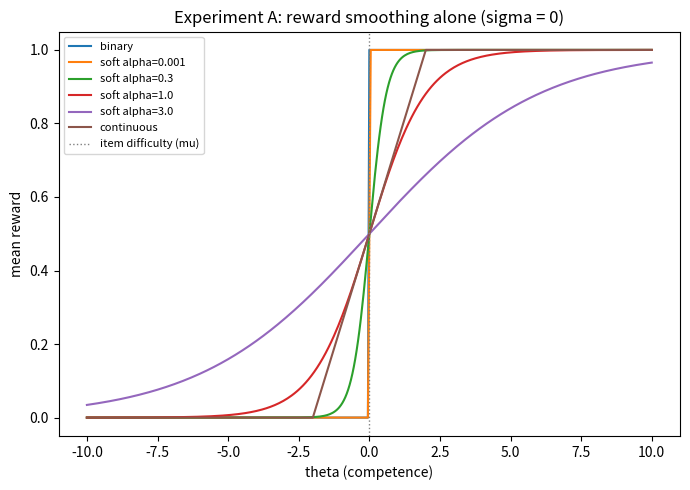
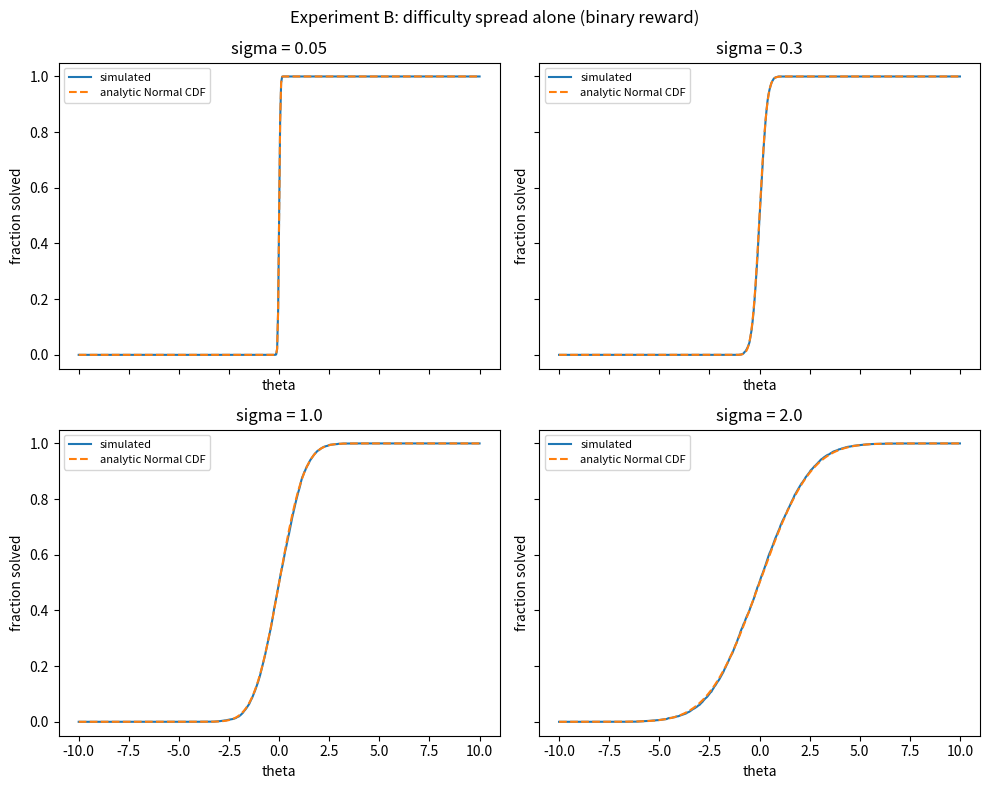
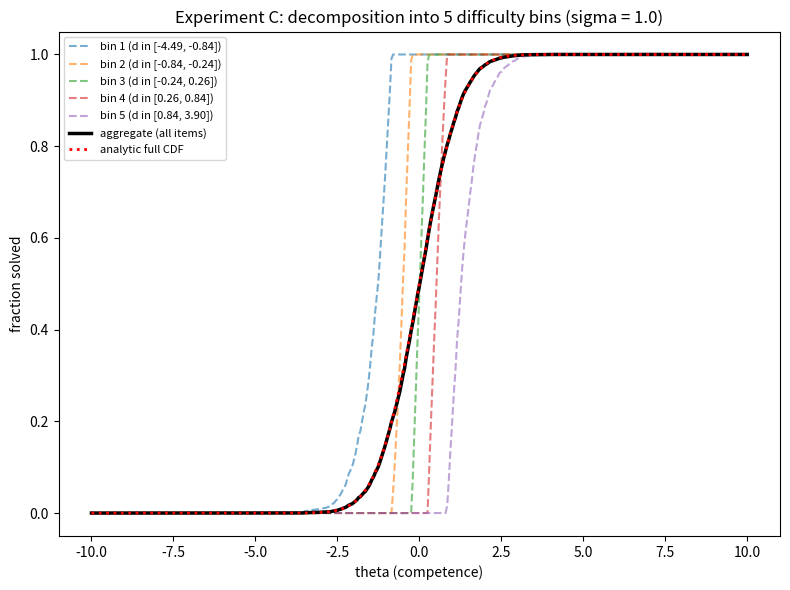
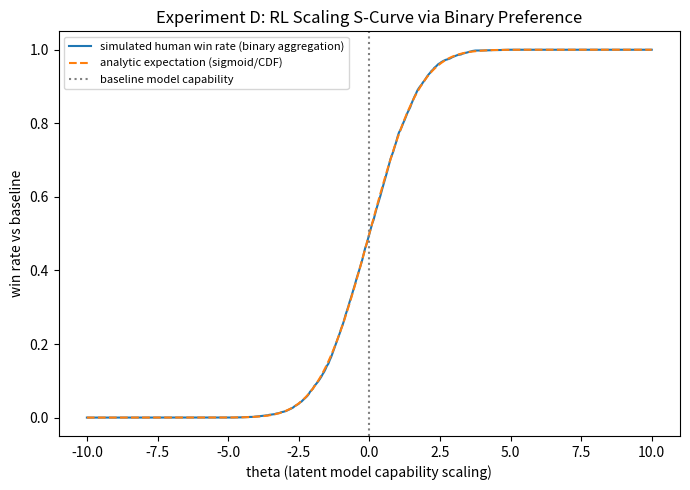

These charts were generated, in order, by the following Python code:
"""
Stage 1: Synthetic measurement-artifact simulation.

Hypothesis under test
----------------------
Sigmoid-shaped "scaling curves" and apparent performance ceilings can arise
purely from how *measurement* works -- the reward function applied to an
outcome, and the spread of difficulty across evaluation items -- and need
NOT reflect any underlying change in how model capability scales.

We model a single evaluation item as a binary outcome: the item is solved
if competence (theta) exceeds the item's difficulty (d). The margin is

    m = theta - d

Reward functions map a margin to a value in [0, 1]:
    - binary:      R = 1 if m >= 0 else 0                (hard step)
    - soft:        R = sigmoid(m / alpha)                 (soft step)
    - continuous:  R = clip((m - m_min) / (m_max - m_min), 0, 1)  (linear ramp)

Three experiments isolate two distinct sources of curve smoothness:
    A. Reward smoothing alone   (sigma = 0, vary the reward function)
    B. Difficulty spread alone  (binary reward, vary sigma of d)
    C. Decomposition            (binary reward, moderate sigma, bin by difficulty)
    D. RLHF Preference Aggregation (simulate binary human choices vs a baseline)

Run with: python stage1_measurement_artifact.py
Finishes in well under 30 seconds on a CPU laptop.
"""

import math
import os

import numpy as np
import matplotlib.pyplot as plt

# ============================================================================
# CONFIG -- all tunable knobs live here, nowhere else.
# ============================================================================
SEED = 0                                # fixed RNG seed for reproducibility

THETA_MIN, THETA_MAX, THETA_N = -10.0, 10.0, 401   # competence grid (x-axis)

N_ITEMS = 5000                          # evaluation items sampled per curve
MU = 0.0                                # mean item difficulty

ALPHAS = [0.001, 0.3, 1.0, 3.0]         # soft-reward smoothness sweep (Experiment A)
CONTINUOUS_RANGE = (-2.0, 2.0)          # (m_min, m_max) for the continuous-reward ramp

SIGMAS = [0.05, 0.3, 1.0, 2.0]          # difficulty-spread sweep (Experiment B)

SIGMA_C = 1.0                           # difficulty spread used in Experiment C
N_BINS_C = 5                            # number of difficulty-quantile bins

MC_TOLERANCE = 0.08                     # acceptance tolerance: |simulated - analytic CDF|

FIGURES_DIR = "figures"


# ============================================================================
# Reward functions: map a margin m = theta - d to a value in [0, 1].
# ============================================================================
def reward_binary(m):
    """R = 1 if the margin is non-negative, else 0 -- a hard step at m = 0."""
    return (m >= 0).astype(float)


def reward_soft(m, alpha):
    """
    R = sigmoid(m / alpha).

    d/dm sigmoid(m/alpha) at m=0 equals 1/(4*alpha): alpha sets the
    steepness of the transition without moving its location. As
    alpha -> 0, sigmoid(m/alpha) -> the binary step.

    Computed branch-wise on the sign of the argument to avoid overflow
    in exp() for small alpha / large |m| (the result is mathematically
    identical to 1 / (1 + exp(-m/alpha))).
    """
    z = m / alpha
    out = np.empty_like(z, dtype=float)
    pos = z >= 0
    out[pos] = 1.0 / (1.0 + np.exp(-z[pos]))
    ez = np.exp(z[~pos])
    out[~pos] = ez / (1.0 + ez)
    return out


def reward_continuous(m, m_min, m_max):
    """R = clip((m - m_min) / (m_max - m_min), 0, 1) -- a linear ramp."""
    return np.clip((m - m_min) / (m_max - m_min), 0.0, 1.0)


# ============================================================================
# Analytic reference: Normal CDF (no scipy dependency -- use math.erf).
# ============================================================================
_erf_vec = np.vectorize(math.erf)


def normal_cdf(x, mu, sigma):
    """
    Phi((x - mu) / sigma), via Phi(z) = 0.5 * (1 + erf(z / sqrt(2))).

    If difficulty d ~ Normal(mu, sigma), an item is solved (binary reward)
    iff theta >= d, so P(solved | theta) = P(d <= theta) = CDF_d(theta).
    This is the analytic prediction that Experiment B's simulation should
    reproduce.
    """
    z = (x - mu) / (sigma * math.sqrt(2.0))
    return 0.5 * (1.0 + _erf_vec(z))


# ============================================================================
# Diagnostics
# ============================================================================
def inflection_point(theta, curve):
    """
    Inflection point := theta of maximum slope dR/dtheta, and that slope.
    For a sigmoid this is its steepest point; for a hard step it is the
    single grid cell containing the jump.
    """
    slope = np.gradient(curve, theta)
    idx = np.argmax(slope)
    return theta[idx], slope[idx]


# ============================================================================
# Experiment A: reward smoothing alone (sigma = 0)
# ============================================================================
def experiment_a(theta):
    """
    Every item has difficulty MU (sigma = 0), so the margin m = theta - MU
    is the same for the whole population. Sweep the reward function's own
    smoothness and compare binary, soft (various alpha), and continuous.
    """
    print("\n" + "=" * 70)
    print("EXPERIMENT A: reward smoothing alone (sigma = 0, difficulty = MU)")
    print("=" * 70)

    m = theta - MU

    curves = {"binary": reward_binary(m)}
    for alpha in ALPHAS:
        curves[f"soft alpha={alpha}"] = reward_soft(m, alpha)
    curves["continuous"] = reward_continuous(m, *CONTINUOUS_RANGE)

    plt.figure(figsize=(7, 5))
    for label, curve in curves.items():
        plt.plot(theta, curve, label=label)
    plt.axvline(MU, color="gray", linestyle=":", linewidth=1, label="item difficulty (mu)")
    plt.xlabel("theta (competence)")
    plt.ylabel("mean reward")
    plt.title("Experiment A: reward smoothing alone (sigma = 0)")
    plt.legend(fontsize=8)
    plt.tight_layout()
    plt.savefig(os.path.join(FIGURES_DIR, "experiment_a_reward_smoothing.png"), dpi=150)
    plt.close()

    diagnostics = {}
    for label, curve in curves.items():
        theta_infl, slope = inflection_point(theta, curve)
        diagnostics[label] = (theta_infl, slope)
        print(f"  {label:18s}: inflection theta = {theta_infl:7.3f}, max slope = {slope:9.3f}")

    # The continuous reward is a *linear* ramp: its slope is constant across
    # the whole ramp, so "the" inflection point is not a single meaningful
    # location -- argmax just picks one point on a flat plateau. Report the
    # ramp's span instead.
    print(f"  {'continuous':18s}: note -- slope is constant (={diagnostics['continuous'][1]:.3f}) "
          f"across the whole ramp m in [{CONTINUOUS_RANGE[0]}, {CONTINUOUS_RANGE[1]}]; "
          f"the inflection-point notion does not apply to a linear ramp.")

    return curves, diagnostics


# ============================================================================
# Experiment B: difficulty spread alone (binary reward)
# ============================================================================
def experiment_b(theta, rng):
    """
    Binary reward only. Draw N_ITEMS difficulties d ~ Normal(MU, sigma) for
    each sigma in SIGMAS and compute the simulated fraction solved:

        frac_solved(theta) = mean_i 1{theta - d_i >= 0} = mean_i 1{d_i <= theta}
                            = empirical CDF of d, evaluated at theta

    Compared against the analytic Normal CDF Phi((theta - MU) / sigma).
    """
    print("\n" + "=" * 70)
    print("EXPERIMENT B: difficulty spread alone (binary reward)")
    print("=" * 70)

    fig, axes = plt.subplots(2, 2, figsize=(10, 8), sharex=True, sharey=True)

    sim_curves, analytic_curves, max_errors, diagnostics = {}, {}, {}, {}

    for ax, sigma in zip(axes.flat, SIGMAS):
        d = rng.normal(MU, sigma, size=N_ITEMS)

        # solved[i, j] = True if item j is solved when competence = theta[i]
        solved = (theta[:, None] - d[None, :]) >= 0.0
        frac_solved = solved.mean(axis=1)

        analytic = normal_cdf(theta, MU, sigma)
        err = float(np.max(np.abs(frac_solved - analytic)))

        sim_curves[sigma] = frac_solved
        analytic_curves[sigma] = analytic
        max_errors[sigma] = err

        theta_infl, slope = inflection_point(theta, frac_solved)
        diagnostics[sigma] = (theta_infl, slope)

        ax.plot(theta, frac_solved, label="simulated")
        ax.plot(theta, analytic, "--", label="analytic Normal CDF")
        ax.set_title(f"sigma = {sigma}")
        ax.set_xlabel("theta")
        ax.set_ylabel("fraction solved")
        ax.legend(fontsize=8)

        print(f"  sigma={sigma:5.2f}: inflection theta = {theta_infl:7.3f}, "
              f"max slope = {slope:7.3f}, max |sim - analytic CDF| = {err:.4f}")

    fig.suptitle("Experiment B: difficulty spread alone (binary reward)")
    fig.tight_layout()
    fig.savefig(os.path.join(FIGURES_DIR, "experiment_b_difficulty_spread.png"), dpi=150)
    plt.close(fig)

    return sim_curves, analytic_curves, max_errors, diagnostics


# ============================================================================
# Experiment C: decomposition into difficulty-quantile bins
# ============================================================================
def experiment_c(theta, rng):
    """
    Binary reward, sigma = SIGMA_C. Split the items into N_BINS_C
    difficulty-quantile bins. Each bin spans a narrow difficulty range, so
    its accuracy curve is close to a step at that bin's own difficulty.
    The aggregate over all items is the (weight-averaged) mixture of bin
    curves, which should equal the full-population CDF.
    """
    print("\n" + "=" * 70)
    print(f"EXPERIMENT C: decomposition into {N_BINS_C} difficulty bins (sigma = {SIGMA_C})")
    print("=" * 70)

    d = rng.normal(MU, SIGMA_C, size=N_ITEMS)

    # Sort by difficulty, then split into N_BINS_C contiguous quantile groups.
    order = np.argsort(d)
    bins = np.array_split(order, N_BINS_C)

    plt.figure(figsize=(8, 6))

    bin_curves, weights = [], []
    for i, idx in enumerate(bins):
        d_bin = d[idx]
        solved = (theta[:, None] - d_bin[None, :]) >= 0.0
        frac_solved = solved.mean(axis=1)
        bin_curves.append(frac_solved)
        weights.append(len(idx) / N_ITEMS)

        theta_infl, slope = inflection_point(theta, frac_solved)
        print(f"  bin {i + 1} (d in [{d_bin.min():5.2f}, {d_bin.max():5.2f}]): "
              f"inflection theta = {theta_infl:7.3f}, max slope = {slope:7.3f}")

        plt.plot(theta, frac_solved, "--", alpha=0.6,
                 label=f"bin {i + 1} (d in [{d_bin.min():.2f}, {d_bin.max():.2f}])")

    aggregate = (theta[:, None] - d[None, :] >= 0.0).mean(axis=1)
    # Mixture identity: aggregate accuracy = weighted average of per-bin accuracy
    weighted_avg = sum(w * c for w, c in zip(weights, bin_curves))
    analytic_full = normal_cdf(theta, MU, SIGMA_C)

    agg_vs_cdf = float(np.max(np.abs(aggregate - analytic_full)))
    agg_vs_weighted = float(np.max(np.abs(aggregate - weighted_avg)))

    theta_infl, slope = inflection_point(theta, aggregate)
    print(f"  {'aggregate':28s}: inflection theta = {theta_infl:7.3f}, max slope = {slope:7.3f}")
    print(f"  max |aggregate - weighted bin average| = {agg_vs_weighted:.6f}")
    print(f"  max |aggregate - analytic full CDF|    = {agg_vs_cdf:.4f}")

    plt.plot(theta, aggregate, "k-", linewidth=2.5, label="aggregate (all items)")
    plt.plot(theta, analytic_full, "r:", linewidth=2, label="analytic full CDF")
    plt.xlabel("theta (competence)")
    plt.ylabel("fraction solved")
    plt.title(f"Experiment C: decomposition into {N_BINS_C} difficulty bins (sigma = {SIGMA_C})")
    plt.legend(fontsize=8)
    plt.tight_layout()
    plt.savefig(os.path.join(FIGURES_DIR, "experiment_c_decomposition.png"), dpi=150)
    plt.close()

    return aggregate, analytic_full, agg_vs_cdf, agg_vs_weighted


# ============================================================================
# Experiment D: RLHF Preference Aggregation (Bradley-Terry simulation)
# ============================================================================
def experiment_d(theta, rng):
    """
    Simulates the Bradley-Terry / RLHF evaluation setup.
    A scaling model (theta) is evaluated against a fixed baseline model (theta_base = MU).
    Thousands of human evaluators make a *binary choice* based on a noisy
    perception of capability.
    The aggregate win-rate acts like a softmax/sigmoid mapping latent capability.
    """
    print("\n" + "=" * 70)
    print("EXPERIMENT D: RLHF Preference Aggregation (Bradley-Terry effect)")
    print("=" * 70)

    theta_base = MU
    human_noise_sigma = 1.0  # The "human learning variable" / variance

    # Simulate N_ITEMS humans evaluating each theta against theta_base
    # Human perceives A: theta + noise_A, B: theta_base + noise_B
    # Prefers A if perceived_A > perceived_B
    diff_noise = rng.normal(0, math.sqrt(2) * human_noise_sigma, size=N_ITEMS)
    
    # margin = true difference + human perception noise
    margin = (theta[:, None] - theta_base) + diff_noise[None, :]
    win_rate = (margin > 0).mean(axis=1)

    # Analytic expectation is the Normal CDF of the difference
    analytic_win_rate = normal_cdf(theta, theta_base, math.sqrt(2) * human_noise_sigma)

    plt.figure(figsize=(7, 5))
    plt.plot(theta, win_rate, label="simulated human win rate (binary aggregation)")
    plt.plot(theta, analytic_win_rate, "--", label="analytic expectation (sigmoid/CDF)")
    plt.axvline(theta_base, color="gray", linestyle=":", label="baseline model capability")
    plt.xlabel("theta (latent model capability scaling)")
    plt.ylabel("win rate vs baseline")
    plt.title("Experiment D: RL Scaling S-Curve via Binary Preference")
    plt.legend(fontsize=8)
    plt.tight_layout()
    plt.savefig(os.path.join(FIGURES_DIR, "experiment_d_rlhf_preferences.png"), dpi=150)
    plt.close()


# ============================================================================
# Main: run experiments, then check acceptance criteria.
# ============================================================================
def main():
    os.makedirs(FIGURES_DIR, exist_ok=True)
    rng = np.random.default_rng(SEED)
    theta = np.linspace(THETA_MIN, THETA_MAX, THETA_N)

    curves_a, diag_a = experiment_a(theta)
    sim_b, analytic_b, err_b, diag_b = experiment_b(theta, rng)
    agg_c, analytic_c, err_agg_cdf, err_agg_weighted = experiment_c(theta, rng)
    experiment_d(theta, rng)

    print("\n" + "=" * 70)
    print("ACCEPTANCE CRITERIA")
    print("=" * 70)

    # 1. sigma=0, binary reward -> hard step (no intermediate reward values).
    binary_curve = curves_a["binary"]
    n_intermediate = int(np.sum((binary_curve > 0) & (binary_curve < 1)))
    crit1 = n_intermediate == 0
    print(f"[{'PASS' if crit1 else 'FAIL'}] 1. sigma=0 + binary reward is a hard step, "
          f"not a smooth sigmoid ({n_intermediate} intermediate-valued grid points)")

    # 2. Experiment B: simulated binary curve matches the analytic Normal CDF.
    worst_b = max(err_b.values())
    crit2 = worst_b < MC_TOLERANCE
    print(f"[{'PASS' if crit2 else 'FAIL'}] 2. Experiment B simulated curves match the analytic "
          f"Normal CDF within {MC_TOLERANCE} (worst max-error = {worst_b:.4f})")

    # 3. Experiment C: aggregate of binned curves equals the full CDF.
    crit3 = err_agg_cdf < MC_TOLERANCE
    print(f"[{'PASS' if crit3 else 'FAIL'}] 3. Experiment C aggregate equals the full CDF within "
          f"{MC_TOLERANCE} (max-error = {err_agg_cdf:.4f})")

    # 4. Both alpha and sigma independently smooth the curve: max slope must
    #    decrease monotonically as alpha (Experiment A) or sigma (Experiment B)
    #    increases -- i.e. either knob alone is sufficient to produce a sigmoid.
    slopes_alpha = [diag_a[f"soft alpha={a}"][1] for a in ALPHAS]
    crit4a = all(slopes_alpha[i] > slopes_alpha[i + 1] for i in range(len(slopes_alpha) - 1))

    slopes_sigma = [diag_b[s][1] for s in SIGMAS]
    crit4b = all(slopes_sigma[i] > slopes_sigma[i + 1] for i in range(len(slopes_sigma) - 1))

    crit4 = crit4a and crit4b
    print(f"[{'PASS' if crit4 else 'FAIL'}] 4. alpha and sigma each independently smooth the "
          f"curve (monotonically decreasing max slope): "
          f"alpha-sweep {'OK' if crit4a else 'FAIL'} {slopes_alpha}, "
          f"sigma-sweep {'OK' if crit4b else 'FAIL'} {slopes_sigma}")

    # Cross-check: inflection location tracks MU (set by difficulty), not the
    # theta grid range, for every curve in Experiments A and B.
    infl_locations = [diag_a[k][0] for k in diag_a if k != "continuous"]
    infl_locations += [diag_b[s][0] for s in SIGMAS]
    max_infl_offset = max(abs(t - MU) for t in infl_locations)
    print(f"\n  Note: inflection theta for all step/sigmoid/CDF curves stayed within "
          f"{max_infl_offset:.3f} of MU={MU} (theta grid spans "
          f"[{THETA_MIN}, {THETA_MAX}]) -- inflection tracks difficulty, not grid range.")

    overall = crit1 and crit2 and crit3 and crit4
    print(f"\n  OVERALL: {'ALL ACCEPTANCE CRITERIA PASSED' if overall else 'SOME CRITERIA FAILED -- see above'}")
    print(f"  Figures saved to: {os.path.abspath(FIGURES_DIR)}")


if __name__ == "__main__":
    main()
